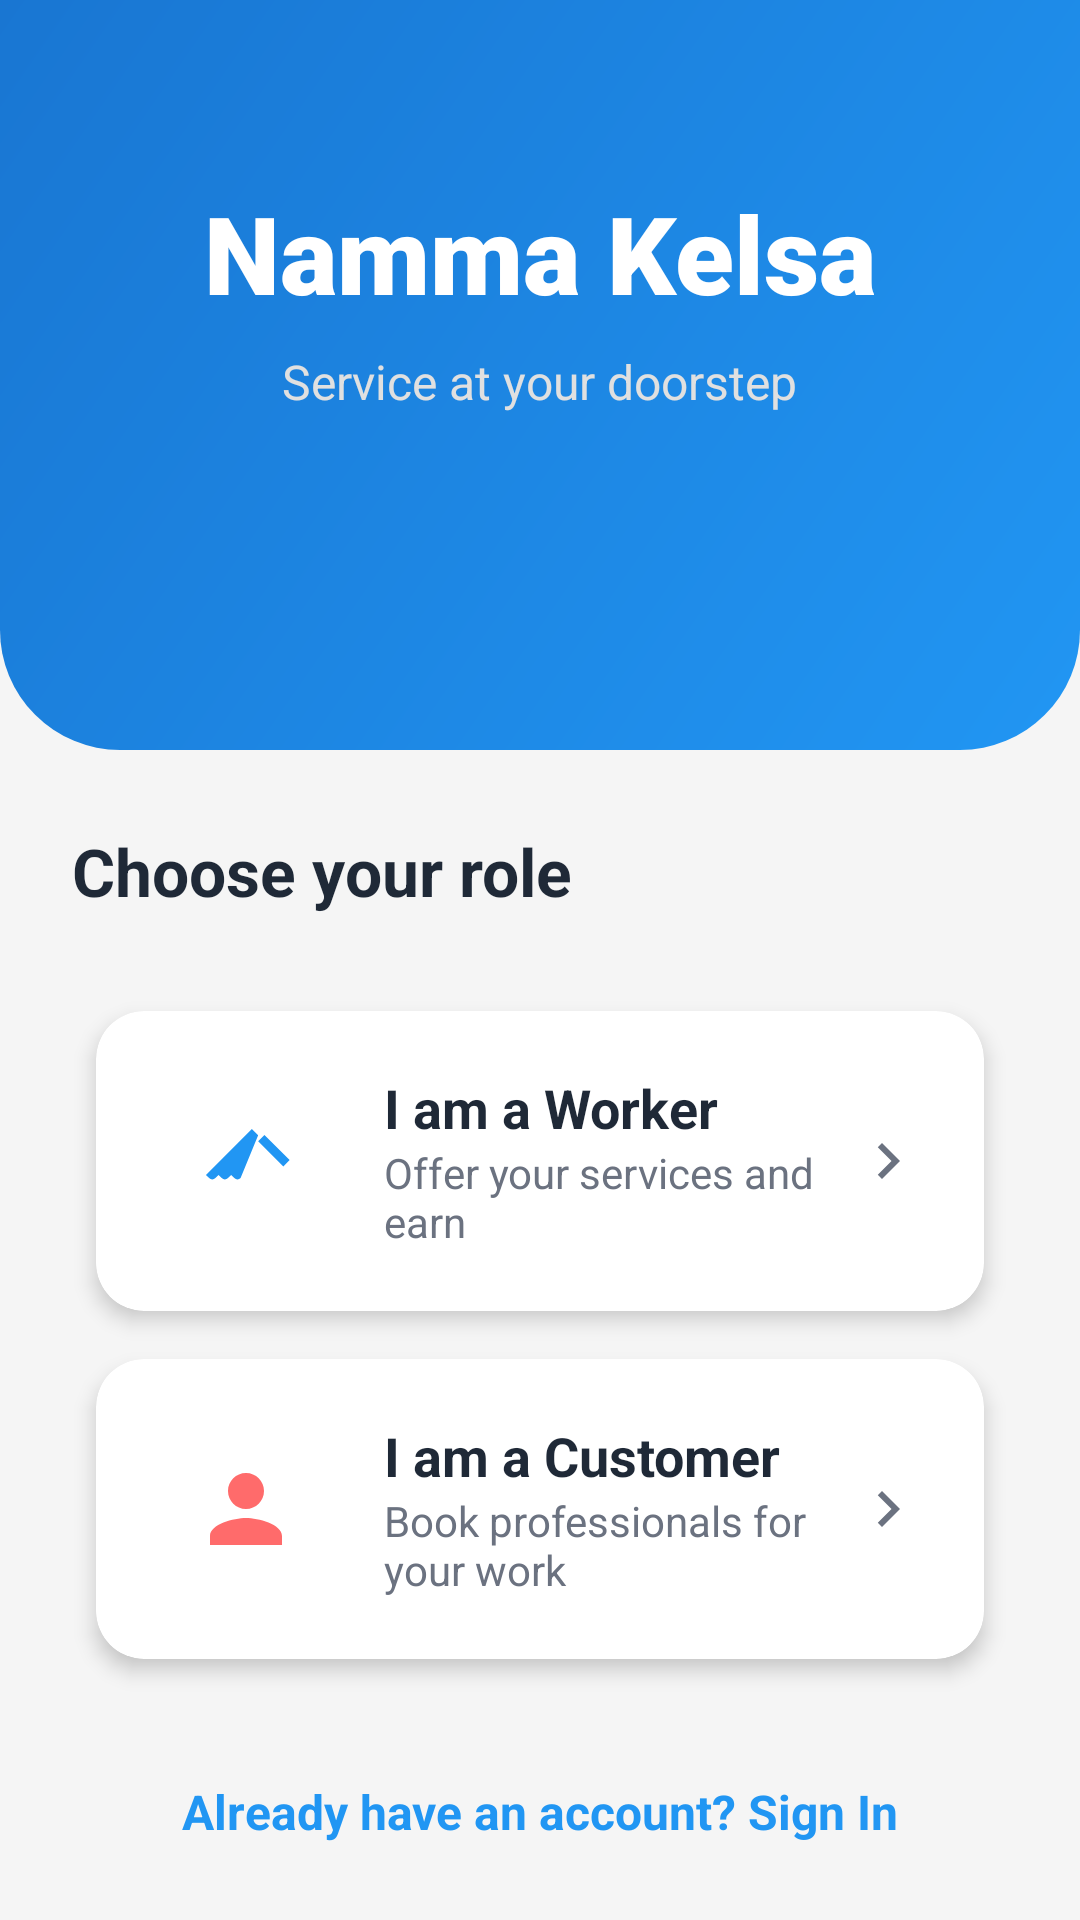

Reconstruct the res/layout file that produces this screen, plus the resources it refers to.
<!-- AndroidManifest.xml: application theme Theme.WorkConnect -->
<!-- res/layout/activity_role_selection.xml -->
<?xml version="1.0" encoding="utf-8"?>
<androidx.constraintlayout.widget.ConstraintLayout xmlns:android="http://schemas.android.com/apk/res/android"
    xmlns:app="http://schemas.android.com/apk/res-auto"
    xmlns:tools="http://schemas.android.com/tools"
    android:layout_width="match_parent"
    android:layout_height="match_parent"
    android:background="@color/background"
    tools:context=".ui.auth.RoleSelectionActivity">

    <View
        android:id="@+id/topHeader"
        android:layout_width="match_parent"
        android:layout_height="250dp"
        android:background="@drawable/gradient_primary"
        app:layout_constraintTop_toTopOf="parent" />

    <TextView
        android:id="@+id/tvTitle"
        android:layout_width="wrap_content"
        android:layout_height="wrap_content"
        android:layout_marginTop="60dp"
        android:text="Namma Kelsa"
        android:textColor="@color/white"
        android:textSize="36sp"
        android:fontFamily="sans-serif-black"
        app:layout_constraintEnd_toEndOf="parent"
        app:layout_constraintStart_toStartOf="parent"
        app:layout_constraintTop_toTopOf="parent" />

    <TextView
        android:id="@+id/tvSubtitle"
        android:layout_width="wrap_content"
        android:layout_height="wrap_content"
        android:layout_marginTop="8dp"
        android:text="Service at your doorstep"
        android:textColor="#E0E0E0"
        android:textSize="16sp"
        app:layout_constraintEnd_toEndOf="parent"
        app:layout_constraintStart_toStartOf="parent"
        app:layout_constraintTop_toBottomOf="@id/tvTitle" />

    <LinearLayout
        android:layout_width="match_parent"
        android:layout_height="wrap_content"
        android:orientation="vertical"
        android:padding="24dp"
        app:layout_constraintTop_toBottomOf="@id/topHeader"
        app:layout_constraintBottom_toBottomOf="parent">

        <TextView
            android:layout_width="wrap_content"
            android:layout_height="wrap_content"
            android:text="Choose your role"
            android:textColor="@color/text_primary"
            android:textSize="22sp"
            android:textStyle="bold"
            android:layout_marginBottom="24dp"/>

        <com.google.android.material.card.MaterialCardView
            android:id="@+id/cardWorker"
            style="@style/ModernCard"
            android:layout_width="match_parent"
            android:layout_height="wrap_content"
            android:clickable="true"
            android:focusable="true"
            app:cardBackgroundColor="@color/surface">

            <LinearLayout
                android:layout_width="match_parent"
                android:layout_height="wrap_content"
                android:gravity="center_vertical"
                android:orientation="horizontal"
                android:padding="20dp">

                <ImageView
                    android:layout_width="60dp"
                    android:layout_height="60dp"
                    android:src="@drawable/ic_worker_role"
                    android:background="@drawable/bg_icon_circle_secondary"
                    android:padding="12dp" />

                <LinearLayout
                    android:layout_width="0dp"
                    android:layout_height="wrap_content"
                    android:layout_marginStart="16dp"
                    android:layout_weight="1"
                    android:orientation="vertical">

                    <TextView
                        android:layout_width="wrap_content"
                        android:layout_height="wrap_content"
                        android:text="I am a Worker"
                        android:textColor="@color/text_primary"
                        android:textSize="18sp"
                        android:textStyle="bold" />

                    <TextView
                        android:layout_width="wrap_content"
                        android:layout_height="wrap_content"
                        android:text="Offer your services and earn"
                        android:textColor="@color/text_secondary"
                        android:textSize="14sp" />
                </LinearLayout>

                <ImageView
                    android:layout_width="24dp"
                    android:layout_height="24dp"
                    android:src="@drawable/ic_chevron_right"
                    app:tint="@color/text_secondary" />
            </LinearLayout>
        </com.google.android.material.card.MaterialCardView>

        <com.google.android.material.card.MaterialCardView
            android:id="@+id/cardCustomer"
            style="@style/ModernCard"
            android:layout_width="match_parent"
            android:layout_height="wrap_content"
            android:layout_marginTop="16dp"
            android:clickable="true"
            android:focusable="true"
            app:cardBackgroundColor="@color/surface">

            <LinearLayout
                android:layout_width="match_parent"
                android:layout_height="wrap_content"
                android:gravity="center_vertical"
                android:orientation="horizontal"
                android:padding="20dp">

                <ImageView
                    android:layout_width="60dp"
                    android:layout_height="60dp"
                    android:src="@drawable/ic_customer_role"
                    android:background="@drawable/bg_icon_circle_primary"
                    android:padding="12dp" />

                <LinearLayout
                    android:layout_width="0dp"
                    android:layout_height="wrap_content"
                    android:layout_marginStart="16dp"
                    android:layout_weight="1"
                    android:orientation="vertical">

                    <TextView
                        android:layout_width="wrap_content"
                        android:layout_height="wrap_content"
                        android:text="I am a Customer"
                        android:textColor="@color/text_primary"
                        android:textSize="18sp"
                        android:textStyle="bold" />

                    <TextView
                        android:layout_width="wrap_content"
                        android:layout_height="wrap_content"
                        android:text="Book professionals for your work"
                        android:textColor="@color/text_secondary"
                        android:textSize="14sp" />
                </LinearLayout>

                <ImageView
                    android:layout_width="24dp"
                    android:layout_height="24dp"
                    android:src="@drawable/ic_chevron_right"
                    app:tint="@color/text_secondary" />
            </LinearLayout>
        </com.google.android.material.card.MaterialCardView>

        <TextView
            android:id="@+id/tvLogin"
            android:layout_width="wrap_content"
            android:layout_height="wrap_content"
            android:layout_gravity="center"
            android:layout_marginTop="32dp"
            android:text="Already have an account? Sign In"
            android:textColor="@color/primary"
            android:textSize="16sp"
            android:textStyle="bold" />

    </LinearLayout>

    
    <Button android:id="@+id/btnWorker" android:layout_width="0dp" android:layout_height="0dp" android:visibility="gone" tools:ignore="MissingConstraints" />
    <Button android:id="@+id/btnCustomer" android:layout_width="0dp" android:layout_height="0dp" android:visibility="gone" tools:ignore="MissingConstraints" />

</androidx.constraintlayout.widget.ConstraintLayout>
<!-- resources referenced by this layout -->
<resources>
  <color name="background">#F5F5F5</color>
  <color name="primary">#2196F3</color>
  <color name="surface">#FFFFFF</color>
  <color name="text_primary">#1F2937</color>
  <color name="text_secondary">#6B7280</color>
  <color name="white">#FFFFFF</color>
  <!-- drawable gradient_primary (drawable) -->
  <?xml version="1.0" encoding="utf-8"?>
  <shape xmlns:android="http://schemas.android.com/apk/res/android">
      <gradient
          android:startColor="@color/primary"
          android:endColor="@color/primary_variant"
          android:angle="135" />
      <corners android:bottomLeftRadius="40dp" android:bottomRightRadius="40dp" />
  </shape>
  <!-- drawable ic_chevron_right (drawable) -->
  <vector xmlns:android="http://schemas.android.com/apk/res/android"
      android:width="24dp"
      android:height="24dp"
      android:viewportWidth="24"
      android:viewportHeight="24">
      <path
          android:fillColor="@android:color/black"
          android:pathData="M10,6L8.59,7.41L13.17,12l-4.58,4.59L10,18l6,-6z" />
  </vector>
  <!-- drawable ic_customer_role (drawable) -->
  <vector xmlns:android="http://schemas.android.com/apk/res/android"
      android:width="24dp"
      android:height="24dp"
      android:viewportWidth="24"
      android:viewportHeight="24">
      <path
          android:fillColor="@color/secondary"
          android:pathData="M12,12c2.21,0 4,-1.79 4,-4s-1.79,-4 -4,-4 -4,1.79 -4,4 1.79,4 4,4zM12,14c-2.67,0 -8,1.34 -8,4v2h16v-2c0,-2.66 -5.33,-4 -8,-4z" />
  </vector>
  <!-- drawable ic_worker_role (drawable) -->
  <vector xmlns:android="http://schemas.android.com/apk/res/android"
      android:width="24dp"
      android:height="24dp"
      android:viewportWidth="24"
      android:viewportHeight="24">
      <path
          android:fillColor="@color/primary"
          android:pathData="M14.7,6.3l-1.4,-1.4L3.1,15.1l0.7,0.7c0.4,0.4 1,0.4 1.4,0l0.7,-0.7l0.7,0.7c0.4,0.4 1,0.4 1.4,0l0.7,-0.7l0.7,0.7c0.4,0.4 1,0.4 1.4,0L14.7,6.3zM21.7,11.8l-5.6,-5.6l-1.4,1.4l5.6,5.6L21.7,11.8z" />
  </vector>
  <style name="ModernCard" parent="Widget.Material3.CardView.Elevated">
          <item name="cardCornerRadius">16dp</item>
          <item name="cardElevation">4dp</item>
          <item name="android:layout_margin">8dp</item>
      </style>
  <style name="Theme.WorkConnect" parent="Theme.Material3.DayNight.NoActionBar">
          
          <item name="colorPrimary">@color/primary</item>
          <item name="colorOnPrimary">@color/white</item>
          <item name="colorSecondary">@color/secondary</item>
          <item name="colorOnSecondary">@color/white</item>
          <item name="android:windowBackground">@color/background</item>
          <item name="android:statusBarColor">@color/background</item>
          <item name="android:windowLightStatusBar">true</item>
  
          
          <item name="android:fontFamily">sans-serif</item>
      </style>
  <color name="primary_variant">#1976D2</color>
  <color name="secondary">#FF6B6B</color>
</resources>
